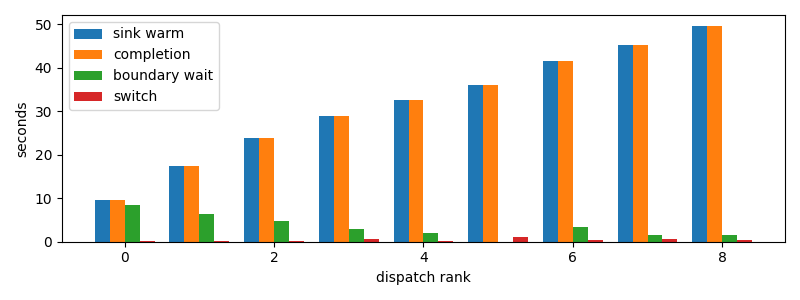

The data file committed next to this chart (first rows):
dispatch_rank, id, action, commit_result, selection_to_stage_start_s, initial_staging_s, final_delta_s, staging_s, first_token_s, sink_warm_s, completion_s, source_boundary_wait_s, switch_downtime_s
0, claude:3ab49446-c806-6a06-d8f3-51d00da9a…, R, committed, 0.5141, 0.5347, 0.08585, 0.6205, 1.042, 9.479, 9.48, 8.345, 0.08625
1, codex:362639e1-f680-4bda-bd1e-8f149f7717…, R, committed, 10.65, 0.3786, 0.07638, 0.455, 11.02, 17.41, 17.41, 6.298, 0.07675
2, codex:e717fd54-aecf-8710-559b-8d23833866…, R, committed, 18.55, 0.3287, 0.0782, 0.4069, 18.87, 23.78, 23.78, 4.823, 0.07891
3, codex:e4fa4daa-9887-f50a-b110-c9378383c7…, R, committed, 24.9, 0.5731, 0.5684, 1.142, 25.47, 28.87, 28.87, 2.829, 0.5691
4, codex:a9de70aa-f71f-9b95-5469-d6b3ec0b3f…, R, committed, 29.98, 0.3157, 0.1027, 0.4183, 30.29, 32.49, 32.49, 2.085, 0.1032
5, codex:1db326cd-3c43-ad82-b907-27bc1f12c2…, R, committed, 33.68, 1.358, 1.001, 2.359, 35.03, 36.03, 36.03, 2.3126602172851562e-05, 1.001
6, codex:e6744833-786a-9c87-c539-3a40cda506…, R, committed, 37.22, 0.4481, 0.3935, 0.8416, 37.66, 41.46, 41.46, 3.407, 0.3939
7, claude:beb7fbf4-6556-b9f2-f2be-d69abc179…, R, committed, 42.59, 0.6088, 0.5105, 1.119, 43.19, 45.19, 45.19, 1.478, 0.5112
8, codex:773fe603-6c37-a82b-eb79-8a2c5c0d1c…, R, committed, 46.29, 1.331, 0.4839, 1.815, 47.61, 49.6, 49.6, 1.493, 0.4843
